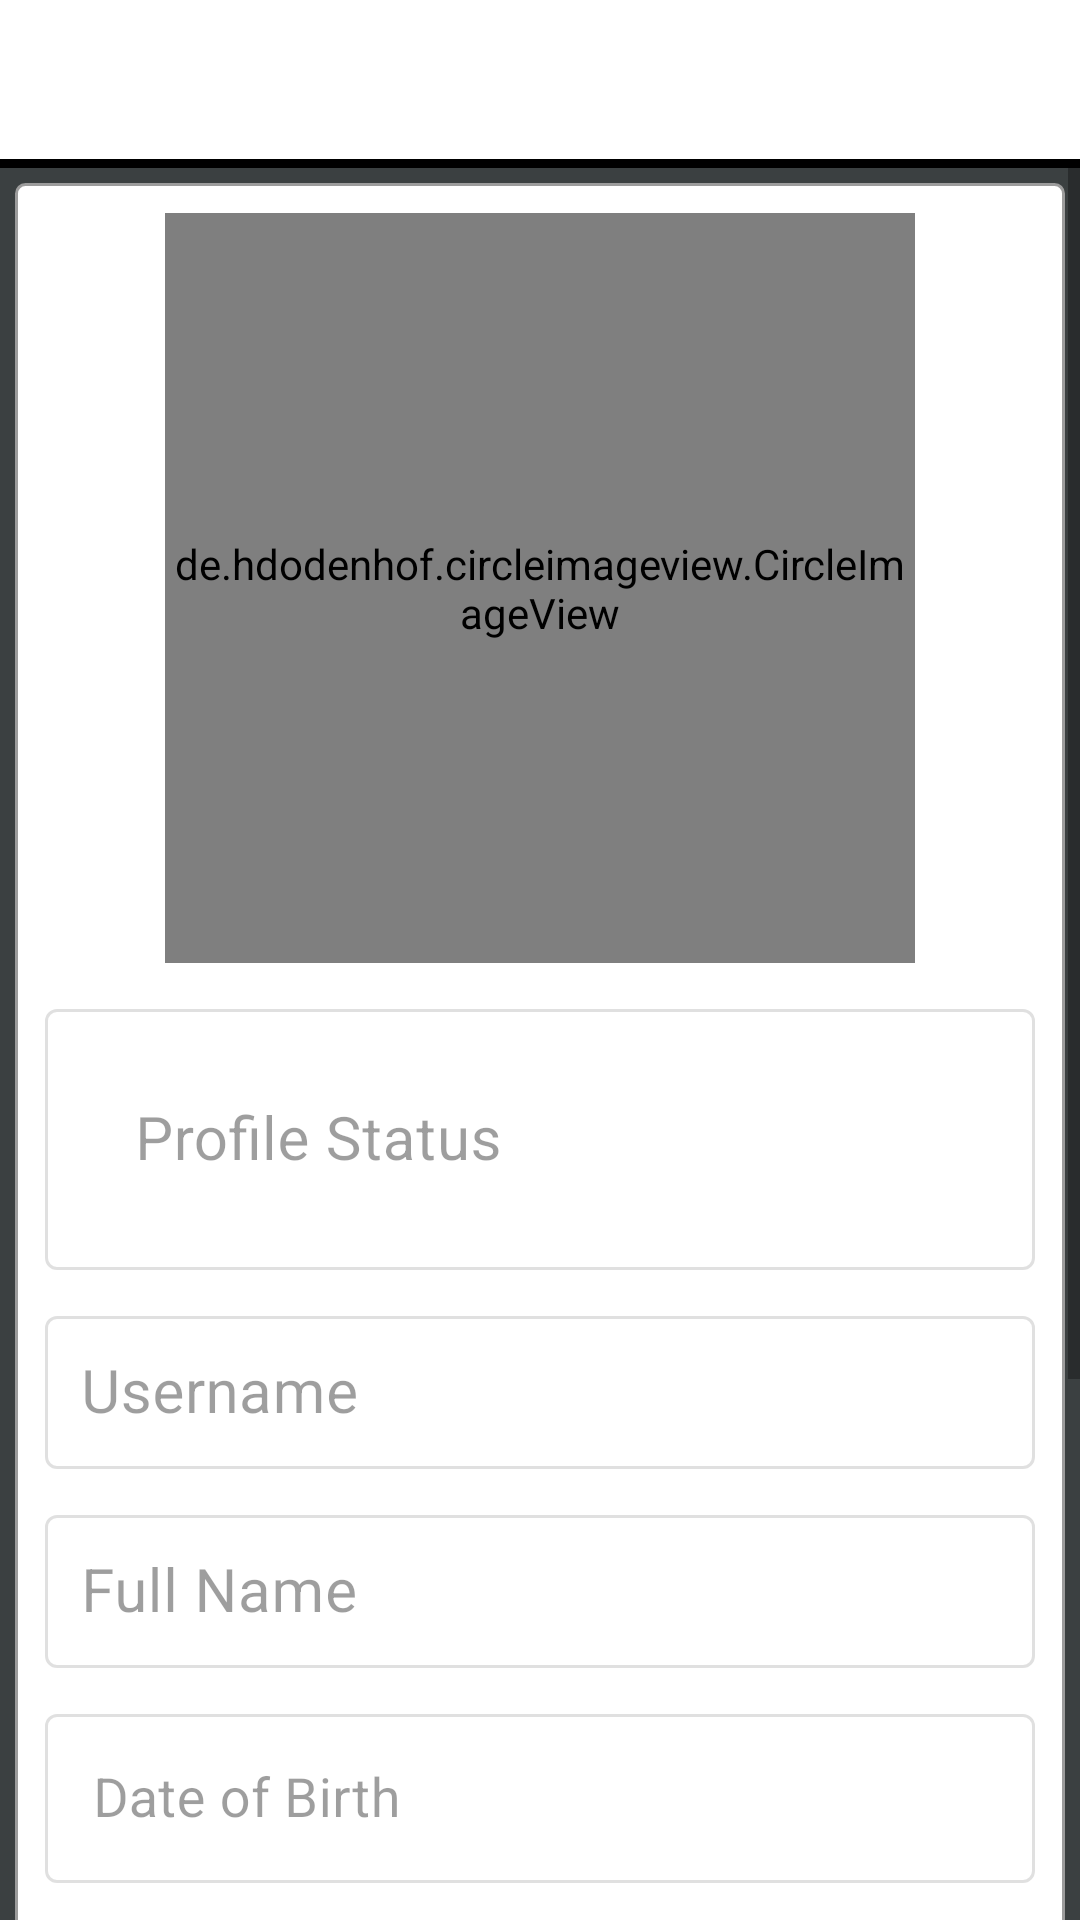

The Android layout XML behind this screen, and the referenced resources:
<!-- AndroidManifest.xml: application theme Theme.JobHiringMobileApp -->
<!-- res/layout/activity_applicant_profile.xml -->
<?xml version="1.0" encoding="utf-8"?>
<RelativeLayout xmlns:android="http://schemas.android.com/apk/res/android"
    xmlns:app="http://schemas.android.com/apk/res-auto"
    xmlns:tools="http://schemas.android.com/tools"
    android:layout_width="match_parent"
    android:layout_height="match_parent"
    android:background="@color/colorProfile"
    android:theme="@style/Theme.MaterialComponents.Light.NoActionBar"
    tools:context=".ApplicantProfileActivity">

    <include android:id="@+id/applicant_profile_toolbar"
        layout="@layout/app_bar_layout">
    </include>

    <ScrollView
        android:layout_width="match_parent"
        android:layout_height="match_parent"
        android:layout_below="@id/applicant_profile_toolbar">

        <RelativeLayout
            android:layout_width="match_parent"
            android:layout_height="wrap_content"
            android:layout_margin="5dp"
            android:background="@drawable/setup_inputs">

            <de.hdodenhof.circleimageview.CircleImageView
                android:id="@+id/applicant_profile_profile_image"
                android:layout_width="250dp"
                android:layout_height="250dp"
                android:layout_alignParentTop="true"
                android:layout_centerHorizontal="true"
                android:layout_marginTop="10dp"
                app:civ_border_color="@color/browser_actions_divider_color"
                app:civ_border_width="4dp"
                android:src="@drawable/profile" />

            <com.google.android.material.textfield.TextInputLayout
                android:id="@+id/textInputLayoutStatus"
                android:layout_width="match_parent"
                android:layout_height="wrap_content"
                android:layout_marginRight="10dp"
                android:layout_marginTop="10dp"
                android:layout_marginLeft="10dp"
                android:layout_below="@+id/applicant_profile_profile_image"
                android:enabled="false"
                android:hint="Profile Status"
                style="@style/Widget.MaterialComponents.TextInputLayout.OutlinedBox">
                <EditText
                    android:id="@+id/applicant_profile_status"
                    android:layout_width="match_parent"
                    android:layout_height="wrap_content"
                    android:layout_below="@+id/applicant_profile_profile_image"
                    android:enabled="false"
                    android:textColor="@color/black"
                    android:padding="30dp"
                    android:textCursorDrawable="@color/black"
                    android:textSize="20sp"
                    android:textStyle="normal" />
            </com.google.android.material.textfield.TextInputLayout>

            <com.google.android.material.textfield.TextInputLayout
                android:id="@+id/textInputLayoutUserName"
                android:layout_width="match_parent"
                android:layout_height="wrap_content"
                android:layout_marginRight="10dp"
                android:layout_marginLeft="10dp"
                android:layout_marginTop="10dp"
                android:layout_below="@+id/textInputLayoutStatus"
                android:enabled="false"
                android:hint="Username"
                style="@style/Widget.MaterialComponents.TextInputLayout.OutlinedBox">
                <EditText
                    android:id="@+id/applicant_profile_username"
                    android:layout_width="match_parent"
                    android:layout_height="wrap_content"
                    android:inputType="text"
                    android:enabled="false"
                    android:textColor="@color/black"
                    android:padding="12dp"
                    android:textCursorDrawable="@color/black"
                    android:textSize="20sp"
                    android:textStyle="normal" />
            </com.google.android.material.textfield.TextInputLayout>

            <com.google.android.material.textfield.TextInputLayout
                android:id="@+id/textInputLayoutProfileName"
                android:layout_width="match_parent"
                android:layout_height="wrap_content"
                android:layout_marginRight="10dp"
                android:layout_marginLeft="10dp"
                android:layout_marginTop="10dp"
                android:layout_below="@+id/textInputLayoutUserName"
                android:enabled="false"
                android:hint="Full Name"
                style="@style/Widget.MaterialComponents.TextInputLayout.OutlinedBox">
                <EditText
                    android:id="@+id/applicant_profile_full_name"
                    android:layout_width="match_parent"
                    android:layout_height="wrap_content"
                    android:enabled="false"
                    android:textColor="@color/black"
                    android:padding="12dp"
                    android:textCursorDrawable="@color/black"
                    android:textSize="20sp"
                    android:textStyle="normal" />
            </com.google.android.material.textfield.TextInputLayout>

            <com.google.android.material.textfield.TextInputLayout
                android:id="@+id/textInputLayoutDOB"
                android:layout_width="match_parent"
                android:layout_height="wrap_content"
                android:layout_marginRight="10dp"
                android:layout_marginLeft="10dp"
                android:layout_marginTop="10dp"
                android:layout_below="@+id/textInputLayoutProfileName"
                android:enabled="false"
                android:hint="Date of Birth"
                style="@style/Widget.MaterialComponents.TextInputLayout.OutlinedBox">
                <EditText
                    android:id="@+id/setupDOB"
                    android:layout_width="match_parent"
                    android:layout_height="wrap_content"
                    android:focusable="false"
                    android:ems="1"
                    android:enabled="false"
                    android:layout_weight="1"
                    android:padding="16dp"
                    android:inputType="textImeMultiLine"
                    android:textColor="@color/black"
                    android:textSize="18sp" />
            </com.google.android.material.textfield.TextInputLayout>

            <com.google.android.material.textfield.TextInputLayout
                android:id="@+id/textInputLayoutGender"
                android:layout_width="match_parent"
                android:layout_height="wrap_content"
                android:layout_marginRight="10dp"
                android:layout_marginLeft="10dp"
                android:layout_marginTop="10dp"
                android:layout_below="@+id/textInputLayoutDOB"
                android:enabled="false"
                android:hint="@string/gender"
                style="@style/Widget.MaterialComponents.TextInputLayout.OutlinedBox.ExposedDropdownMenu">
                <AutoCompleteTextView
                    android:id="@+id/auto_complete_gender_txt"
                    android:inputType="none"
                    android:enabled="false"
                    android:editable="false"
                    android:textColor="@color/black"
                    android:layout_width="match_parent"
                    android:textSize="18sp"
                    android:layout_height="wrap_content"
                    />
            </com.google.android.material.textfield.TextInputLayout>

            <com.google.android.material.textfield.TextInputLayout
                android:id="@+id/textInputLayoutBarangay"
                android:layout_width="match_parent"
                android:layout_height="wrap_content"
                android:layout_marginRight="10dp"
                android:layout_marginLeft="10dp"
                android:layout_marginTop="10dp"
                android:layout_below="@+id/textInputLayoutGender"
                android:hint="@string/select"
                android:enabled="false"
                style="@style/Widget.MaterialComponents.TextInputLayout.OutlinedBox.ExposedDropdownMenu">
                <AutoCompleteTextView
                    android:inputType="none"
                    android:editable="false"
                    android:enabled="false"
                    android:textColor="@color/black"
                    android:id="@+id/auto_complete_txt"
                    android:layout_width="match_parent"
                    android:textSize="18sp"
                    android:layout_height="wrap_content"
                    />
            </com.google.android.material.textfield.TextInputLayout>

            <Button
                android:id="@+id/update_account_applicant_profile_buttons"
                android:layout_width="match_parent"
                android:layout_height="wrap_content"
                android:layout_below="@+id/textInputLayoutBarangay"
                android:layout_margin="10dp"
                android:background="@drawable/button"
                android:text="Edit Account Details"
                android:textColor="@color/white"
                android:textSize="20sp"
                android:textStyle="bold" />

            <Button
                android:id="@+id/my_applied_job_button"
                android:layout_width="match_parent"
                android:layout_height="wrap_content"
                android:layout_marginLeft="10dp"
                android:layout_marginRight="10dp"
                android:layout_marginBottom="10dp"
                android:text="Applied Jobs"
                android:layout_below="@id/update_account_applicant_profile_buttons"
                android:background="@drawable/button"
                android:textSize="20sp"
                android:textColor="@color/white"
                android:textStyle="bold"/>
















        </RelativeLayout>
    </ScrollView>

</RelativeLayout>
<!-- res/layout/app_bar_layout.xml (included above) -->
<?xml version="1.0" encoding="utf-8"?>
<androidx.appcompat.widget.Toolbar xmlns:android="http://schemas.android.com/apk/res/android"
    android:id="@+id/main_app_bar"
    android:layout_width="match_parent"
    android:layout_height="wrap_content"
    android:background="@drawable/line_border">

</androidx.appcompat.widget.Toolbar>
<!-- resources referenced by this layout -->
<resources>
  <color name="black">#FF000000</color>
  <color name="colorProfile">#3B4041</color>
  <color name="white">#FFFFFFFF</color>
  <!-- drawable button (drawable) -->
  <?xml version="1.0" encoding="utf-8"?>
  <shape xmlns:android="http://schemas.android.com/apk/res/android">
      <solid android:color="#2196F3"></solid>
      <corners android:radius="10dp"></corners>
  </shape>
  <!-- drawable line_border (drawable) -->
  <?xml version="1.0" encoding="utf-8"?>
  <layer-list xmlns:android="http://schemas.android.com/apk/res/android">
      <item android:top="-5dp" android:left="-5dp" android:right="-5dp">
          <shape android:shape="rectangle">
              <stroke android:width="3dp" android:color="@color/browser_actions_divider_color" />
              <solid android:color="@color/white" />
          </shape>
      </item>
  </layer-list>
  <!-- drawable setup_inputs (drawable) -->
  <?xml version="1.0" encoding="utf-8"?>
  <shape xmlns:android="http://schemas.android.com/apk/res/android">
      <solid android:color="@color/white"></solid>
      <corners android:radius="3dp"></corners>
      <stroke android:width="1dp" android:color="#9C9C9C" ></stroke>
  </shape>
  <string name="gender"> Gender</string>
  <string name="select"> Your Barangay</string>
  <style name="Theme.JobHiringMobileApp" parent="Theme.AppCompat.Light.NoActionBar">
  
          <item name="colorPrimary">@color/white</item>
          <item name="colorPrimaryDark">@color/colorProfile</item>
          <item name="colorAccent">@color/black</item>
  
      </style>
</resources>
